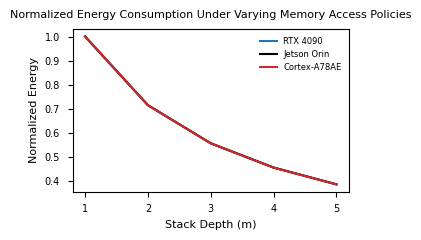

This figure's Python source:
import numpy as np
import matplotlib.pyplot as plt
import matplotlib as mpl

# Set up plot style
plt.style.use('seaborn-v0_8-paper')  # Professional style similar to IEEE
mpl.rcParams['figure.figsize'] = (3.5, 2.5)  # Single column width
mpl.rcParams['lines.linewidth'] = 1.5
mpl.rcParams['font.family'] = 'serif'
mpl.rcParams['font.serif'] = ['Times New Roman']
mpl.rcParams['axes.labelsize'] = 8
mpl.rcParams['xtick.labelsize'] = 7
mpl.rcParams['ytick.labelsize'] = 7
mpl.rcParams['legend.fontsize'] = 6
mpl.rcParams['axes.titlesize'] = 8

# Stack depths
m = np.array([1, 2, 3, 4, 5])

# Energy parameters (α and β ratios based on hardware characteristics)
# RTX 4090: High-end GPU with good compute to memory ratio
# Jetson Orin: Mobile GPU with balanced compute/memory
# Cortex-A78: CPU with higher memory access costs

# Base energy parameters (normalized to RTX 4090)
# β/α ratios: ~100-200x based on hardware
alpha_rtx = 1.0
beta_rtx = 100 * alpha_rtx  # High-end GPU has better memory bandwidth

alpha_orin = 1.2  # Slightly less efficient compute
beta_orin = 150 * alpha_orin  # Higher memory access cost

alpha_a78 = 2.0  # Less efficient compute
beta_a78 = 200 * alpha_a78  # Highest memory access cost

def compute_energy(alpha, beta, m_values):
    """Compute normalized energy for given hardware parameters."""
    energy = []
    for m in m_values:
        # Compute energy components
        macs = 1.0  # Base MACs
        mem_access = 1.0 / (0.6 + 0.4 * m)  # Memory access improvement with stack depth
        
        # Apply Winograd and kernel stacking benefits
        macs *= 1/2.25  # Winograd F(2,3) benefit
        macs *= (0.5 + 0.5/m)  # Kernel stacking benefit (35-60% reduction)
        
        # Total energy
        e_total = alpha * macs + beta * mem_access
        energy.append(e_total)
    
    # Normalize to m=1
    return np.array(energy) / energy[0]

# Compute energy curves
e_rtx = compute_energy(alpha_rtx, beta_rtx, m)
e_orin = compute_energy(alpha_orin, beta_orin, m)
e_a78 = compute_energy(alpha_a78, beta_a78, m)

# Create plot
plt.figure(figsize=(3.5, 2.5))
plt.plot(m, e_rtx, color='#1f77b4', label='RTX 4090')  # Dark blue
plt.plot(m, e_orin, color='#000000', label='Jetson Orin')  # Black
plt.plot(m, e_a78, color='#d62728', label='Cortex-A78AE')  # Dark red

# Format plot
plt.xlabel('Stack Depth (m)')
plt.ylabel('Normalized Energy')
plt.title('Normalized Energy Consumption Under Varying Memory Access Policies', 
          fontsize=8, pad=8)
plt.legend(fontsize=6, loc='upper right', frameon=False)
plt.xticks(m)
plt.tight_layout()

# Save figure
plt.savefig('energy_consumption_vs_stack_depth.png', 
            dpi=600, bbox_inches='tight', pad_inches=0.01)
plt.close()
